Run: headless pygame with SDL's dummy video driver; simulated clock (each Clock.tick advances the game by its frame time, no real sleeping); random seed 0; keys injected as events and as key.get_pressed() state; no mouse input.
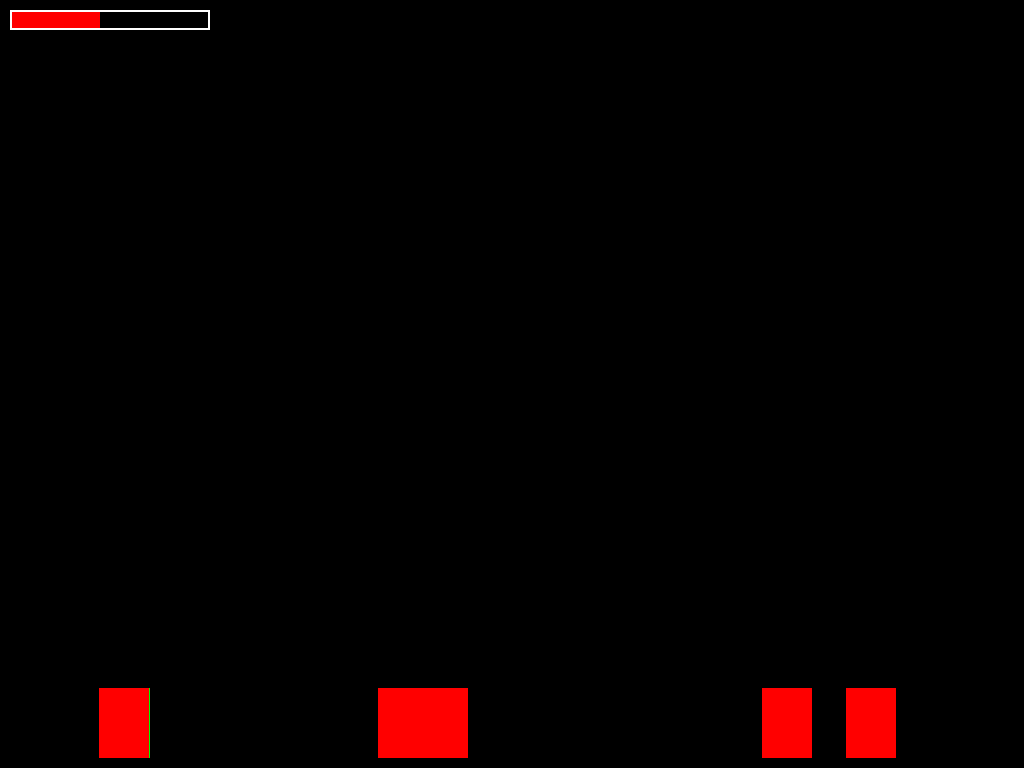
Frame 1 of 4 · flips 1–60 · no input
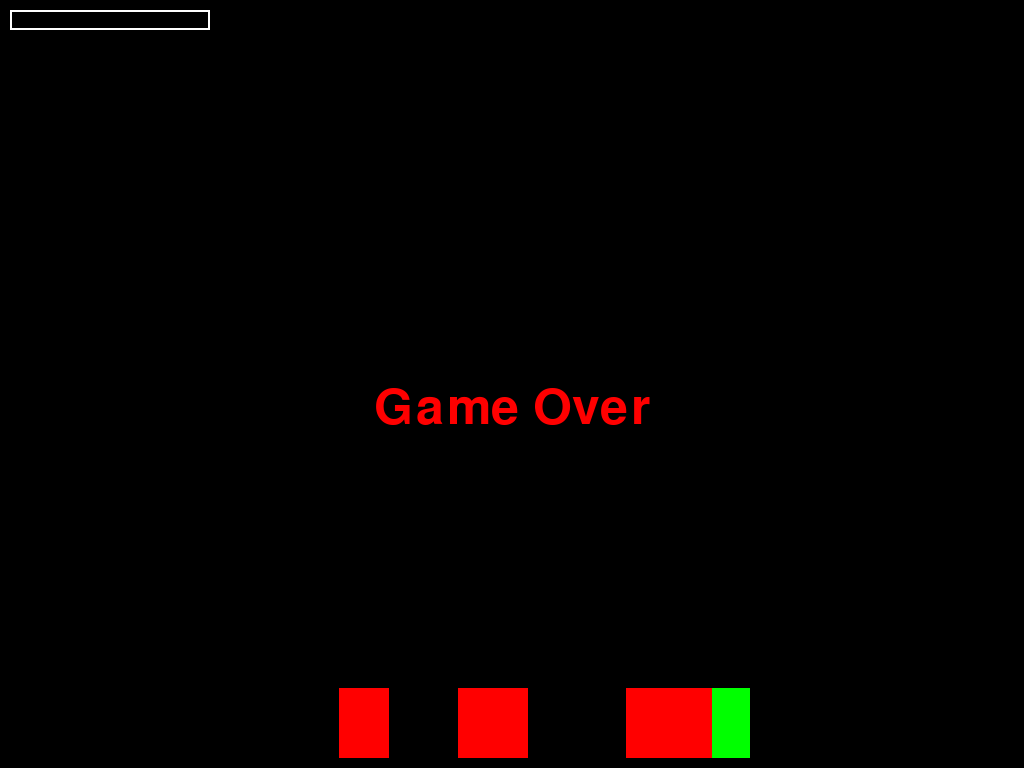
Frame 2 of 4 · flips 61–180 · tapped SPACE, RETURN · held RIGHT (→), D
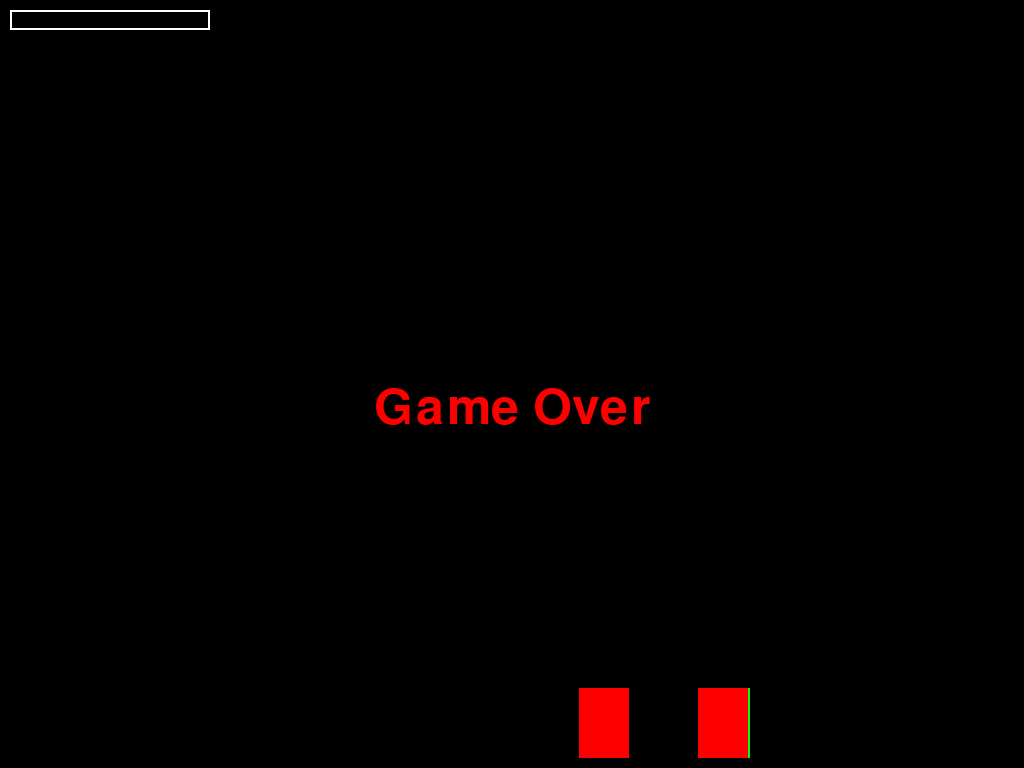
Frame 3 of 4 · flips 181–300 · held DOWN (↓), S
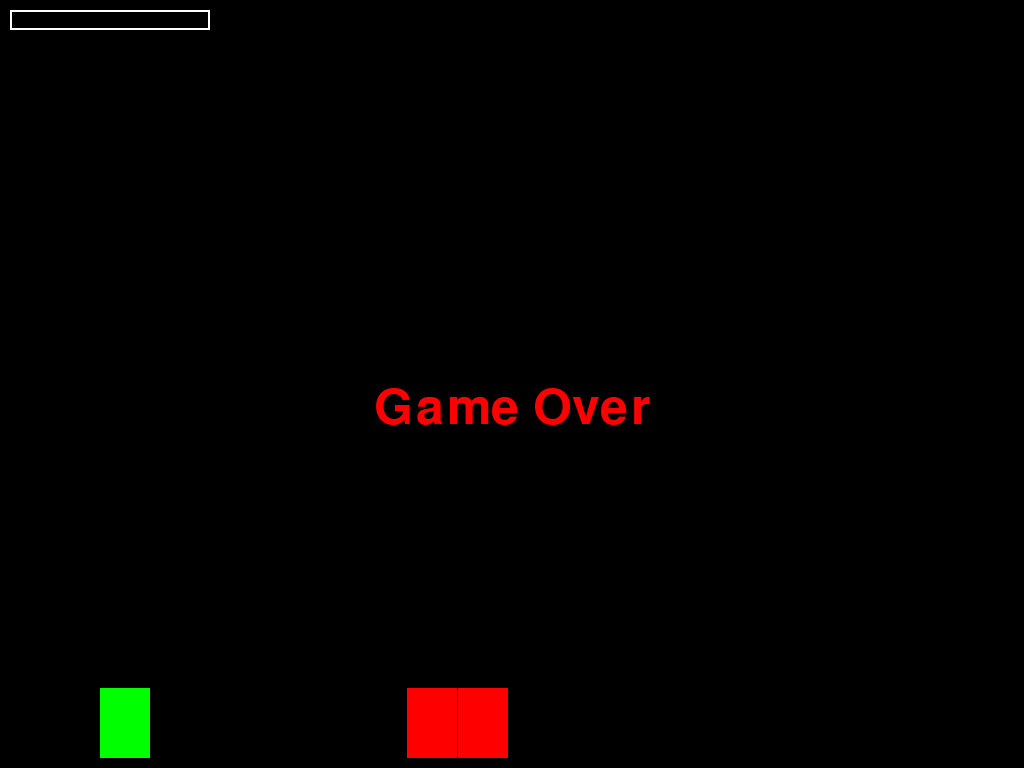
Frame 4 of 4 · flips 301–420 · held LEFT (←), A, UP (↑), W

The pygame program that drew these frames:

import pygame
import sys
import random

# Initialize Pygame
pygame.init()

# Screen dimensions
WIDTH, HEIGHT = pygame.display.Info().current_w, pygame.display.Info().current_h
screen = pygame.display.set_mode((WIDTH, HEIGHT), pygame.FULLSCREEN)
pygame.display.set_caption("2D Fighting Game")

# Colors
BLACK = (0, 0, 0)
WHITE = (255, 255, 255)
RED = (255, 0, 0)
GREEN = (0, 255, 0)

# FPS
clock = pygame.time.Clock()
FPS = 60

# Character settings
PLAYER_WIDTH, PLAYER_HEIGHT = 50, 70
NPC_WIDTH, NPC_HEIGHT = 50, 70
PROJECTILE_WIDTH, PROJECTILE_HEIGHT = 10, 5

# Player class
class Player(pygame.Rect):
    def __init__(self, x, y):
        super().__init__(x, y, PLAYER_WIDTH, PLAYER_HEIGHT)
        self.hp = 100
        self.speed = 5
        self.damage = 20
        self.is_defending = False
        self.facing_right = True

# NPC class
class NPC(pygame.Rect):
    def __init__(self, x, y):
        super().__init__(x, y, NPC_WIDTH, NPC_HEIGHT)
        self.hp = 50
        self.speed = 2
        self.damage = 1

# Projectile class
class Projectile(pygame.Rect):
    def __init__(self, x, y, direction):
        super().__init__(x, y, PROJECTILE_WIDTH, PROJECTILE_HEIGHT)
        self.speed = 10 * direction

# Game setup
player = Player(100, HEIGHT - PLAYER_HEIGHT - 10)
npcs = []
projectiles = []

# Spawn NPCs continuously
def spawn_npc():
    if len(npcs) < 5:
        npcs.append(NPC(random.randint(100, WIDTH - NPC_WIDTH), HEIGHT - NPC_HEIGHT - 10))

# Main loop
running = True
while running:
    clock.tick(FPS)
    screen.fill(BLACK)

    for event in pygame.event.get():
        if event.type == pygame.QUIT:
            running = False
        if event.type == pygame.KEYDOWN:
            if event.key == pygame.K_ESCAPE:
                running = False

    # Player controls
    keys = pygame.key.get_pressed()
    if keys[pygame.K_LEFT]:
        player.x -= player.speed
        player.facing_right = False
    if keys[pygame.K_RIGHT]:
        player.x += player.speed
        player.facing_right = True
    player.is_defending = keys[pygame.K_SPACE]

    # Attack handling - shoot projectile in player's facing direction
    if keys[pygame.K_x]:
        direction = 1 if player.facing_right else -1
        projectiles.append(Projectile(player.x + PLAYER_WIDTH // 2, player.y + PLAYER_HEIGHT // 2, direction))

    # Move projectiles
    for projectile in projectiles:
        projectile.x += projectile.speed

    # Check for projectile collisions
    for projectile in projectiles[:]:
        for npc in npcs[:]:
            if projectile.colliderect(npc):
                npcs.remove(npc)
                projectiles.remove(projectile)
                break

    # NPC movement and attacks
    for npc in npcs:
        if npc.x < player.x:
            npc.x += npc.speed
        else:
            npc.x -= npc.speed
        
        # NPC collision with player
        if npc.colliderect(player) and not player.is_defending:
            player.hp -= npc.damage

    # Remove off-screen projectiles
    projectiles = [p for p in projectiles if 0 < p.x < WIDTH]

    # Spawn new NPCs
    spawn_npc()

    # Draw player and NPCs
    pygame.draw.rect(screen, GREEN, player)
    for npc in npcs:
        pygame.draw.rect(screen, RED, npc)
    for projectile in projectiles:
        pygame.draw.rect(screen, WHITE, projectile)

    # Draw HP bar
    pygame.draw.rect(screen, RED, (10, 10, player.hp * 2, 20))
    pygame.draw.rect(screen, WHITE, (10, 10, 200, 20), 2)

    # Game over
    if player.hp <= 0:
        font = pygame.font.SysFont(None, 74)
        text = font.render("Game Over", True, RED)
        screen.blit(text, (WIDTH // 2 - text.get_width() // 2, HEIGHT // 2))
    
    pygame.display.flip()

pygame.quit()
sys.exit()
